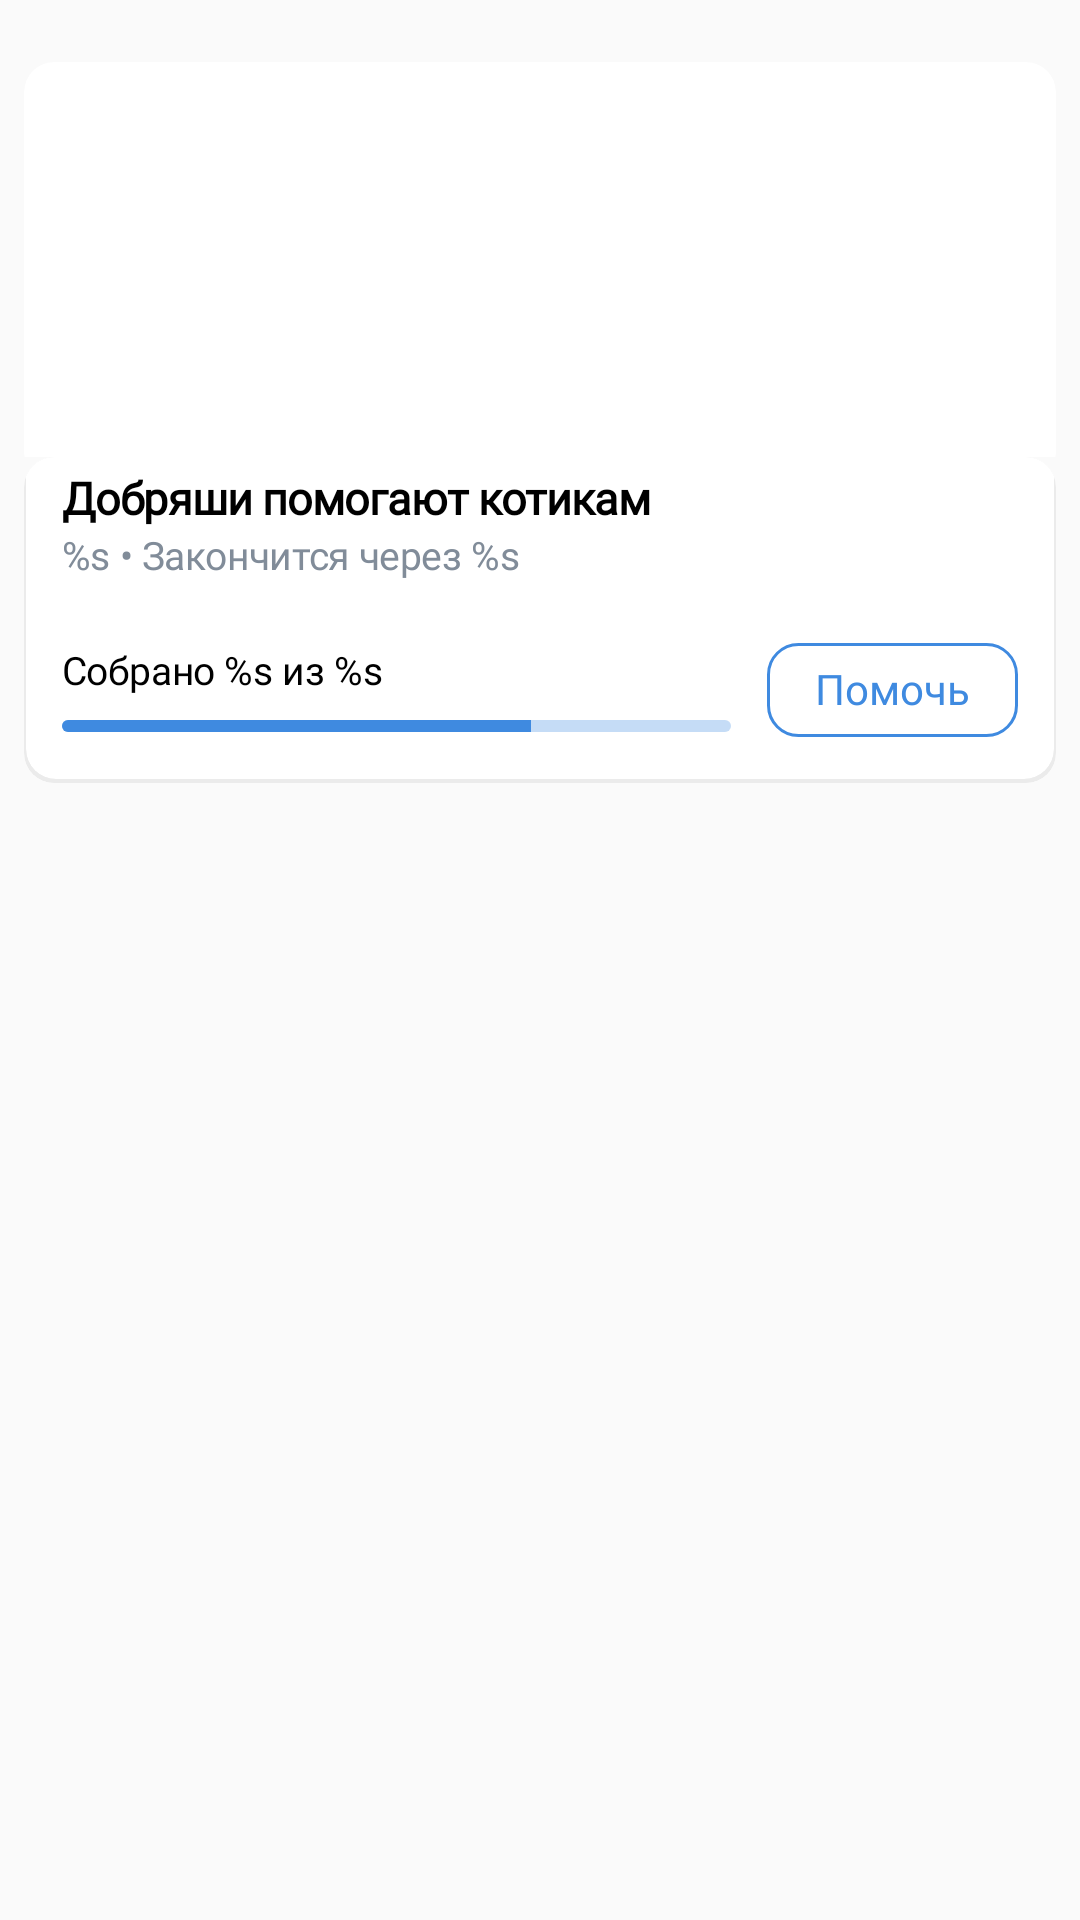

Reconstruct the res/layout file that produces this screen, plus the resources it refers to.
<!-- AndroidManifest.xml: application theme Theme.AppCompat.Light.NoActionBar -->
<!-- res/layout/snippet.xml -->
<?xml version="1.0" encoding="utf-8"?>
<LinearLayout android:layout_width="match_parent"
    android:layout_height="match_parent"
    xmlns:app="http://schemas.android.com/apk/res-auto"
    android:orientation="vertical"
    xmlns:android="http://schemas.android.com/apk/res/android">

    <androidx.cardview.widget.CardView
        android:layout_width="match_parent"
        android:layout_height="wrap_content"
        android:layout_marginLeft="8dp"
        android:layout_marginTop="-5dp"
        android:layout_marginRight="8dp"
        android:scrollbarDefaultDelayBeforeFade="0"
        android:scrollbarFadeDuration="0"
        android:scrollbarSize="0dp"
        app:cardBackgroundColor="@android:color/transparent"
        app:cardCornerRadius="0dp"
        app:cardElevation="0dp">

        <androidx.cardview.widget.CardView
            android:id="@+id/card_view_inner"
            android:layout_width="match_parent"
            android:layout_height="140dp"
            android:layout_gravity="center"
            android:layout_marginTop="17dp"
            app:cardBackgroundColor="#FFFFFF"
            app:cardCornerRadius="10dp"
            app:cardElevation="0dp">

            <ImageView
                android:id="@+id/thumbnailImageView"
                android:layout_width="match_parent"
                android:layout_height="140dp"
                android:scaleType="centerCrop"
                android:src="@drawable/cat" />
        </androidx.cardview.widget.CardView>

    </androidx.cardview.widget.CardView>

    <androidx.cardview.widget.CardView
        android:layout_width="match_parent"
        android:layout_height="wrap_content"
        android:layout_marginLeft="8dp"
        android:layout_marginRight="8dp"
        android:scrollbarDefaultDelayBeforeFade="0"
        android:scrollbarFadeDuration="0"
        android:scrollbarSize="0dp"
        app:cardBackgroundColor="#EBEBEB"
        app:cardCornerRadius="10dp"
        app:cardElevation="0dp">

        <androidx.cardview.widget.CardView
            android:id="@+id/card_view_inner_1"
            android:layout_width="match_parent"
            android:layout_height="wrap_content"
            android:layout_gravity="center"
            android:layout_marginLeft="0.5dp"
            android:layout_marginTop="-8dp"
            android:layout_marginRight="0.5dp"
            android:layout_marginBottom="-2dp"
            app:cardBackgroundColor="@color/colorPrimaryBg"
            app:cardCornerRadius="10dp"
            app:cardElevation="0dp">

            <LinearLayout
                android:layout_width="match_parent"
                android:layout_height="match_parent"
                android:layout_marginTop="14dp"
                android:orientation="vertical"
                android:paddingLeft="12dp"
                android:paddingRight="12dp"
                android:paddingBottom="14dp"
                android:scrollbarDefaultDelayBeforeFade="0"
                android:scrollbarFadeDuration="0"
                android:scrollbarSize="0dp">

                <TextView
                    android:id="@+id/nameTextView"
                    android:layout_width="match_parent"
                    android:layout_height="wrap_content"
                    android:fontFamily="@font/roboto"
                    android:fontWeight="600"
                    android:letterSpacing="-0.02"
                    android:text="@string/snippet_title"
                    android:textColor="@color/colorBlackText"
                    android:textFontWeight="600"
                    android:textSize="15dp"
                    app:lineHeight="20dp" />

                <TextView
                    android:id="@+id/shortDescriptionTextView"
                    android:layout_width="match_parent"
                    android:layout_height="wrap_content"
                    android:fontFamily="@font/roboto"
                    android:letterSpacing="-0.01"
                    android:text="@string/snippet_short_description_format"
                    android:textColor="@color/colorPlaceholder"
                    android:textSize="13dp"
                    app:lineHeight="16dp" />

                <View
                    android:id="@+id/divider"
                    android:layout_width="match_parent"
                    android:layout_height="1dp"
                    android:layout_marginTop="8dp"
                    android:background="@drawable/divider_bg" />

                <LinearLayout
                    android:layout_width="match_parent"
                    android:layout_height="match_parent"
                    android:layout_marginTop="11.5dp"
                    android:orientation="horizontal">

                    <LinearLayout
                        android:layout_width="fill_parent"
                        android:layout_height="match_parent"
                        android:layout_marginRight="12dp"
                        android:layout_weight="1"
                        android:orientation="vertical">

                        <TextView
                            android:id="@+id/fundedTextView"
                            android:layout_width="match_parent"
                            android:layout_height="wrap_content"
                            android:fontFamily="@font/roboto"
                            android:letterSpacing="-0.01"
                            android:text="@string/snippet_funded_format"
                            android:textColor="@color/colorBlackText"
                            android:textSize="13dp"
                            app:lineHeight="16dp" />

                        <androidx.cardview.widget.CardView
                            android:id="@+id/mar"
                            android:layout_width="match_parent"
                            android:layout_height="wrap_content"
                            android:layout_marginTop="8dp"
                            app:cardElevation="0dp"
                            app:cardMaxElevation="0dp">

                            <ProgressBar
                                android:id="@+id/progressBar"
                                style="?android:attr/progressBarStyleHorizontal"
                                android:layout_width="match_parent"
                                android:layout_height="wrap_content"
                                android:indeterminateOnly="false"
                                android:max="100"
                                android:minWidth="0dp"
                                android:minHeight="4dp"
                                android:progress="70"
                                android:progressDrawable="@drawable/progress_bar"
                                android:scrollbarDefaultDelayBeforeFade="0"
                                android:scrollbarFadeDuration="0"
                                android:scrollbarSize="0dp" />
                        </androidx.cardview.widget.CardView>

                    </LinearLayout>

                    <Button
                        android:id="@+id/helpButton"
                        style="?android:attr/borderlessButtonStyle"
                        android:layout_width="wrap_content"
                        android:layout_height="wrap_content"
                        android:layout_weight="0"
                        android:background="@drawable/btn_outlined_bg"
                        android:fontFamily="@font/roboto"
                        android:minWidth="0dp"
                        android:minHeight="0dp"
                        android:paddingLeft="16dp"
                        android:paddingTop="5.5dp"
                        android:paddingRight="16dp"
                        android:paddingBottom="6.5dp"
                        android:scrollbarDefaultDelayBeforeFade="0"
                        android:scrollbarFadeDuration="0"
                        android:scrollbarSize="0dp"
                        android:text="@string/snippet_help"
                        android:textAllCaps="false"
                        android:textColor="@color/colorSecondary"
                        android:textSize="14dp" />
                </LinearLayout>
            </LinearLayout>
        </androidx.cardview.widget.CardView>
    </androidx.cardview.widget.CardView>
</LinearLayout>
<!-- resources referenced by this layout -->
<resources>
  <color name="colorBlackText">#000000</color>
  <color name="colorPlaceholder">#818C99</color>
  <color name="colorPrimaryBg">#FFFFFF</color>
  <color name="colorSecondary">#3F8AE0</color>
  <!-- drawable btn_outlined_bg (drawable) -->
  <?xml version="1.0" encoding="utf-8"?>
  <shape xmlns:android="http://schemas.android.com/apk/res/android"
      android:shape="rectangle">
  
      <solid android:color="@color/colorPrimaryBg" />
      <corners android:radius="10dp" />
      <stroke android:width="1dp" android:color="@color/colorSecondary" />
  </shape>
  <!-- drawable progress_bar (drawable) -->
  <?xml version="1.0" encoding="utf-8"?>
  <layer-list xmlns:android="http://schemas.android.com/apk/res/android">
  
      <item android:id="@android:id/background">
          <shape>
              <gradient
                  android:startColor="#4D3F8AE0"
                  android:centerColor="#4D3F8AE0"
                  android:centerY="0.5"
                  android:endColor="#4D3F8AE0"
                  />
          </shape>
      </item>
  
      <item android:id="@android:id/progress">
          <clip>
              <shape>
                  <gradient
                      android:startColor="#3F8AE0"
                      android:centerColor="#3F8AE0"
                      android:centerY="0.75"
                      android:endColor="#3F8AE0"
                      />
              </shape>
          </clip>
      </item>
  
  </layer-list>
  <string name="snippet_funded_format">Собрано %s из %s</string>
  <string name="snippet_help">Помочь</string>
  <string name="snippet_short_description_format">%s • Закончится через %s</string>
  <string name="snippet_title">Добряши помогают котикам</string>
</resources>
